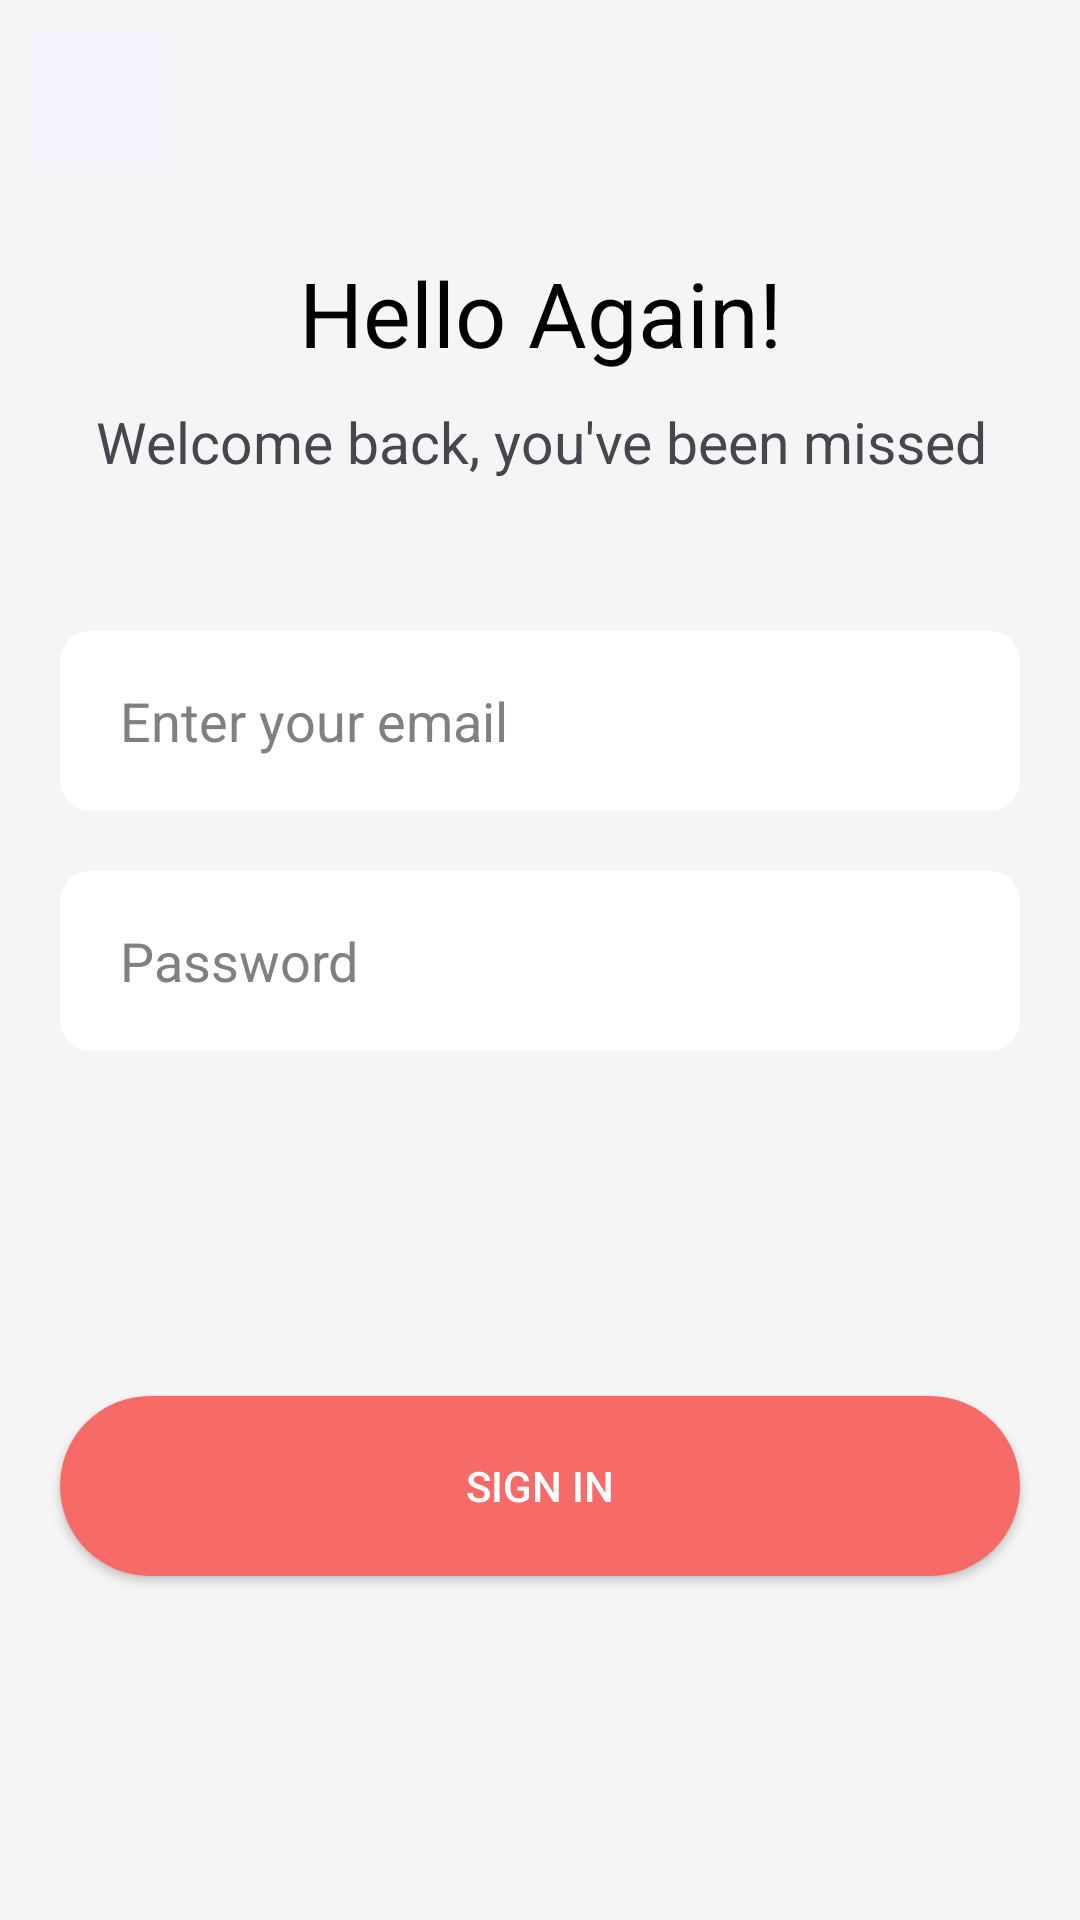

Here is an Android app screen rendered from its layout file. Give the layout XML and the strings, colors and styles it references.
<!-- AndroidManifest.xml: application theme Theme.CollegeNetwork -->
<!-- res/layout/activity_sign_in.xml -->
<?xml version="1.0" encoding="utf-8"?>
<androidx.constraintlayout.widget.ConstraintLayout xmlns:android="http://schemas.android.com/apk/res/android"
    xmlns:app="http://schemas.android.com/apk/res-auto"
    xmlns:tools="http://schemas.android.com/tools"
    android:layout_width="match_parent"
    android:layout_height="match_parent"
    android:background="#F5F5F5"
    tools:context=".ui.auth.signIn.SignInActivity">
    <TextView
        android:id="@+id/textView5"
        android:layout_width="wrap_content"
        android:layout_height="wrap_content"
        android:text="Hello Again!"
        android:textColor="@color/black"
        android:textSize="30sp"
        app:layout_constraintBottom_toBottomOf="parent"
        app:layout_constraintEnd_toEndOf="parent"
        app:layout_constraintStart_toStartOf="parent"
        app:layout_constraintTop_toTopOf="parent"
        app:layout_constraintVertical_bias="0.13999999" />

    <TextView
        android:id="@+id/textView6"
        android:layout_width="wrap_content"
        android:layout_height="wrap_content"
        android:layout_marginTop="10dp"
        android:gravity="center"
        android:text="Welcome back, you've been missed"
        android:textSize="19sp"
        app:layout_constraintStart_toStartOf="@id/textView5"
        app:layout_constraintEnd_toEndOf="@id/textView5"
        app:layout_constraintTop_toBottomOf="@id/textView5" />

    <EditText
        android:id="@+id/email_et"
        android:layout_width="match_parent"
        android:layout_height="60dp"
        android:layout_margin="20dp"
        android:background="@drawable/edit_text_bg"
        android:ems="10"
        android:hint="Enter your email"
        android:inputType="textEmailAddress"
        android:paddingStart="20dp"
        android:textColorHint="#808080"
        app:layout_constraintBottom_toBottomOf="parent"
        app:layout_constraintEnd_toEndOf="@+id/textView6"
        app:layout_constraintStart_toStartOf="@+id/textView6"
        app:layout_constraintTop_toBottomOf="@+id/textView6"
        app:layout_constraintVertical_bias="0.07999998" />

    <EditText
        android:id="@+id/password_et"
        android:layout_width="match_parent"
        android:layout_height="60dp"
        android:layout_margin="20dp"
        android:background="@drawable/edit_text_bg"
        android:ems="10"
        android:hint="Password"
        android:inputType="textVisiblePassword"
        android:paddingStart="20dp"
        android:textColorHint="#808080"
        app:layout_constraintBottom_toBottomOf="parent"
        app:layout_constraintEnd_toEndOf="@+id/email_et"
        app:layout_constraintStart_toStartOf="@+id/email_et"
        app:layout_constraintTop_toBottomOf="@+id/email_et"
        app:layout_constraintVertical_bias="0.0" />

    <androidx.appcompat.widget.AppCompatButton
        android:id="@+id/verify_btn"
        android:layout_width="match_parent"
        android:layout_height="60dp"
        android:layout_margin="20dp"
        android:background="@drawable/btn_bg"
        android:text="Sign In"
        android:textColor="@color/white"
        app:layout_constraintBottom_toBottomOf="parent"
        app:layout_constraintEnd_toEndOf="parent"
        app:layout_constraintStart_toStartOf="parent"
        app:layout_constraintTop_toBottomOf="@+id/password_et" />

    <ImageButton
        android:id="@+id/imageButton"
        android:layout_marginStart="10dp"
        android:layout_marginTop="10dp"
        android:layout_width="48dp"
        android:background="#F4F3FC"
        android:contentDescription="@string/go_back_from_sign_in"
        android:layout_height="48dp"
        app:layout_constraintStart_toStartOf="parent"
        app:layout_constraintTop_toTopOf="parent"
        app:srcCompat="@drawable/baseline_arrow_back_ios_24" />

</androidx.constraintlayout.widget.ConstraintLayout>
<!-- resources referenced by this layout -->
<resources>
  <color name="black">#FF000000</color>
  <color name="white">#FFFFFFFF</color>
  <!-- drawable btn_bg (drawable) -->
  <shape xmlns:android="http://schemas.android.com/apk/res/android"
      android:shape="rectangle">
      <solid android:color="#F66A68"/> 
      <corners android:radius="30dp"/> 
  </shape>
  <!-- drawable edit_text_bg (drawable) -->
  <shape xmlns:android="http://schemas.android.com/apk/res/android"
      android:shape="rectangle">
      <solid android:color="#FFFFFF" /> 
      <corners android:radius="10dp" /> 
  </shape>
  <string name="go_back_from_sign_in">go back from sign in</string>
  <style name="Theme.CollegeNetwork" parent="Base.Theme.CollegeNetwork" />
  <style name="Base.Theme.CollegeNetwork" parent="Theme.Material3.DayNight.NoActionBar">
          
          
      </style>
</resources>
